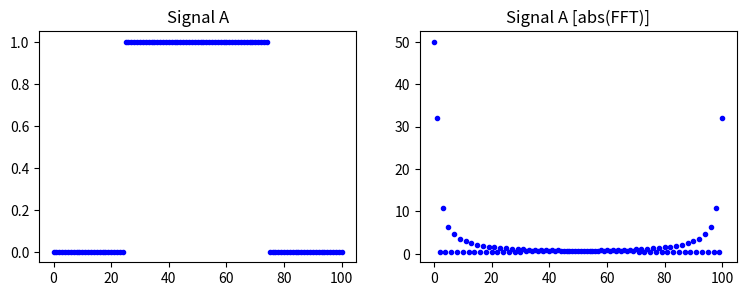
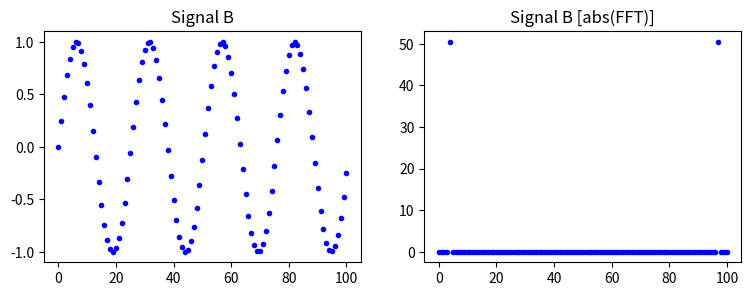

The matplotlib source for these figures, in order: (Note: this script raises an exception after producing the figures.)
# First, let's explore a bit

import numpy as np
import matplotlib.pyplot as plt

# Define the Signals
L = 1.0
N = 101
x = np.arange(0, L, L / N)
signal_a = np.zeros(N, dtype=float)
signal_a[1*N//4:3*N//4] = 1.0
signal_b = np.sin(2 * np.pi * 4 * x / L)

def plot_signal_and_transform(signal, title):
    sig_w = np.fft.fft(signal)
    
    plt.figure(dpi=150, figsize=(9, 3))

    plt.subplot(1, 2, 1)
    plt.plot(signal, 'b.')
    plt.title(title)
    
    plt.subplot(1, 2, 2)
    plt.plot(np.abs(sig_w), 'b.')
    plt.title(title + " [abs(FFT)]")

plot_signal_and_transform(signal_a, "Signal A")
plot_signal_and_transform(signal_b, "Signal B")
None

import numpy as np
import matplotlib.pyplot as plt

# Your task: define the frequency vector 'w' to compute the derivative.
# Compare this to the analytic derivative of the signals.

def fft_derivative(signal_x, w):
    """Uses the Fourier Transform to compute the derivative
    of a function. Requires a signal and the 'frequency vector'
    w."""
    return np.fft.ifft(1j * w * np.fft.fft(signal_x))

# Create an example signal
L = 1.0
N = 101
x = np.arange(0, L, L / N)
signal_c = np.sin(2 * np.pi * 4 * x / L)
d_signal_c = 2 * np.pi * 4 / L * np.cos(2 * np.pi * 4 * x / L)

w = None

# TODO: define the 'w' vector


# Plotting Code
if w is None:
    raise NotImplementedError("Frequency vector 'w' is not defined.")

d_signal_c_fft = fft_derivative(signal_c, w)

# Plotting
def plot_signal_and_derivatives(signal, d_signal_known, d_signal_fft):
    
    fig = plt.figure(figsize=(12, 4), dpi=150)
    ax = plt.subplot(1, 3, 1)
    ax.plot(x, signal, '-')
    ax.set_title('Base Signal')

    ax = plt.subplot(1, 3, 2)
    ax.plot(x, d_signal_known, '-')
    ax.set_title('Analytic Derivative')
    
    ax = plt.subplot(1, 3, 3)
    ax.plot(x, np.real(d_signal_fft), '-')
    ax.set_title('FFT-computed Derivative')

plot_signal_and_derivatives(signal_c, d_signal_c, d_signal_c_fft)

None


def plot_signal_and_derivative(signal, d_signal_fft):
    
    fig = plt.figure(figsize=(8, 4), dpi=150)
    ax = plt.subplot(1, 2, 1)
    ax.plot(x, signal, '-')
    ax.set_title('Base Signal')
    
    ax = plt.subplot(1, 2, 2)
    ax.plot(x, np.real(d_signal_fft), '-')
    ax.set_title('FFT-computed Derivative')


signal_a = (np.sin(1 * 2 * np.pi * x / L) - 
            np.sin(3 * 2 * np.pi * x / L) / 3**2 +
            np.sin(5 * 2 * np.pi * x / L) / 5**2 -
            np.sin(7 * 2 * np.pi * x / L) / 7**2 +
            np.sin(9 * 2 * np.pi * x / L) / 9**2)
plot_signal_and_derivative(signal_a, fft_derivative(signal_a, w))

